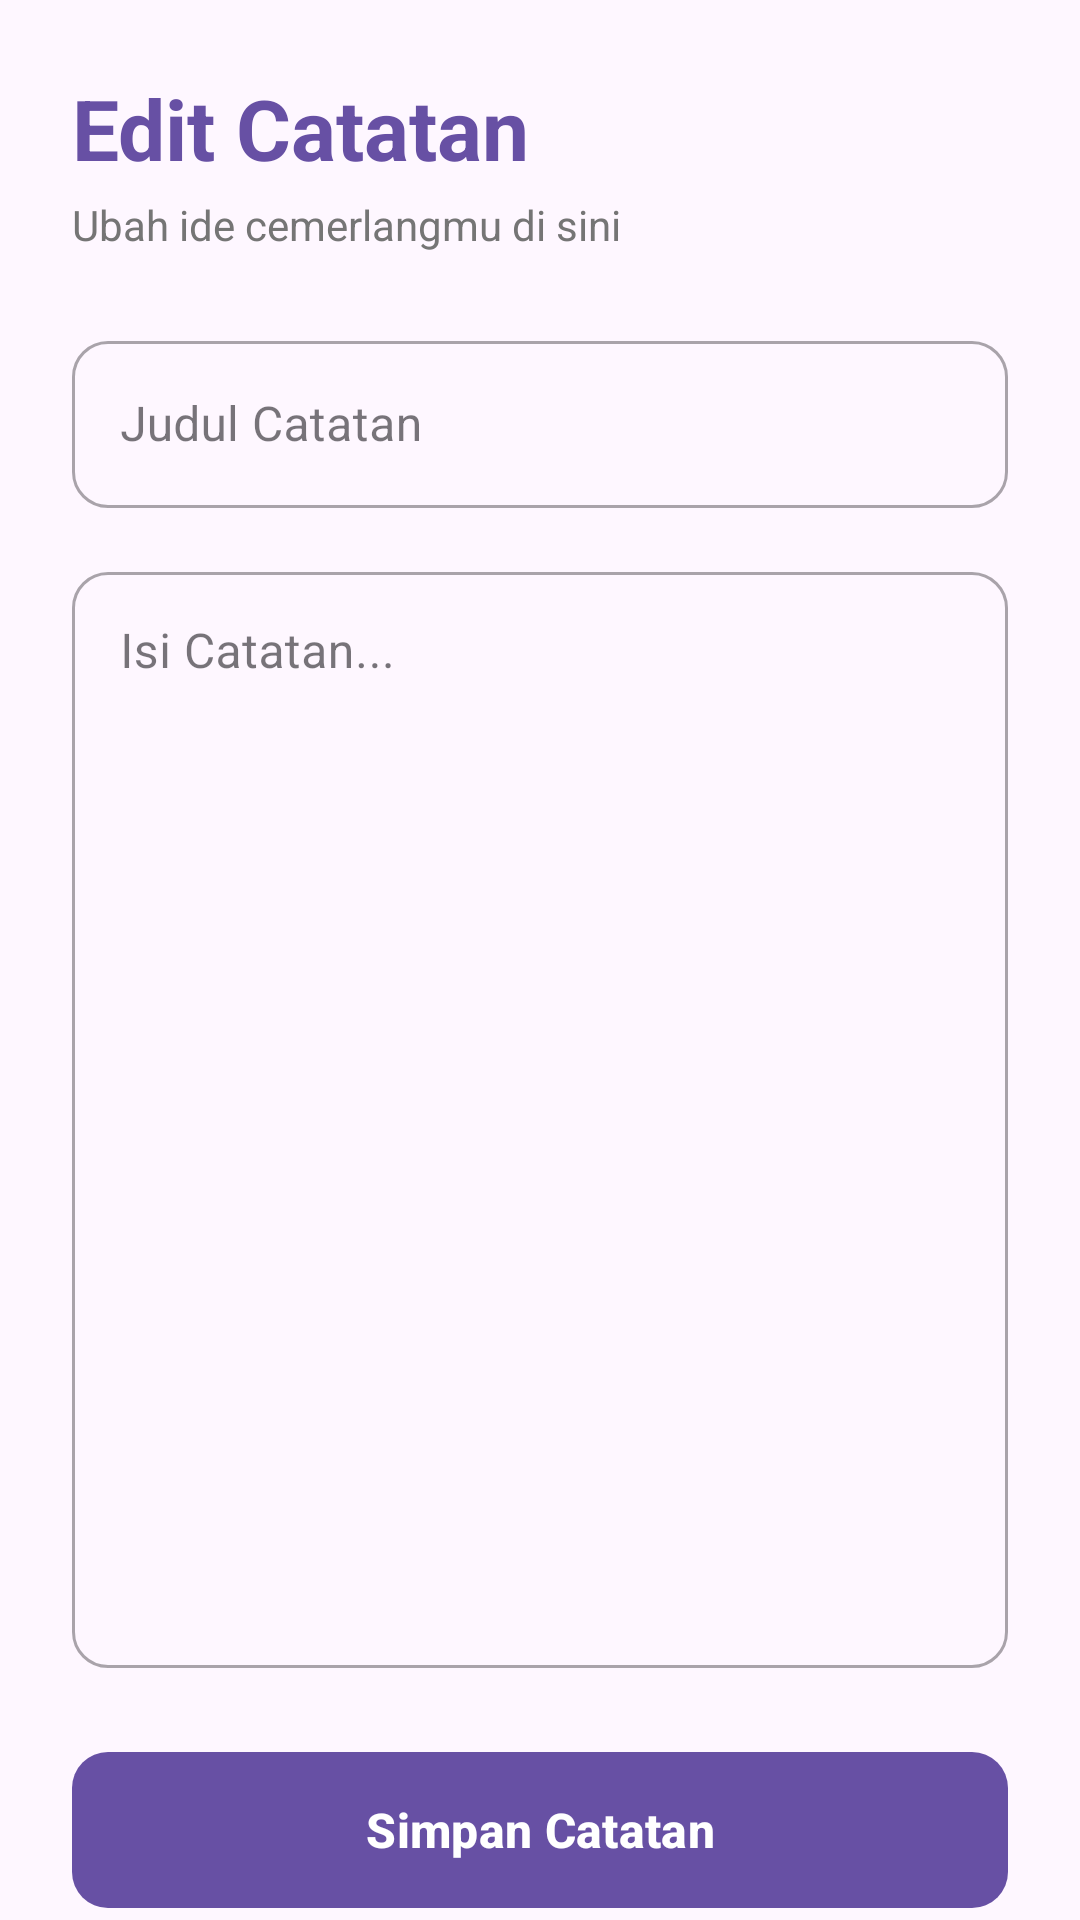

Here is an Android app screen rendered from its layout file. Give the layout XML and the strings, colors and styles it references.
<!-- AndroidManifest.xml: application theme Theme.LatihanApi -->
<!-- res/layout/activity_edit_catatan.xml -->
<?xml version="1.0" encoding="utf-8"?>
<androidx.constraintlayout.widget.ConstraintLayout xmlns:android="http://schemas.android.com/apk/res/android"
    xmlns:app="http://schemas.android.com/apk/res-auto"
    xmlns:tools="http://schemas.android.com/tools"
    android:id="@+id/main"
    android:layout_width="match_parent"
    android:layout_height="match_parent"
    tools:context=".EditCatatanActivity">

    <TextView
        android:id="@+id/tvJudulHalaman"
        android:layout_width="wrap_content"
        android:layout_height="wrap_content"
        android:text="Edit Catatan"
        android:textSize="28sp"
        android:textStyle="bold"
        android:layout_marginTop="24dp"
        android:layout_marginLeft="24dp"
        android:layout_marginRight="24dp"
        android:textColor="?attr/colorPrimary"
        app:layout_constraintStart_toStartOf="parent"
        app:layout_constraintTop_toTopOf="parent" />

    <TextView
        android:id="@+id/tvSubJudul"
        android:layout_width="wrap_content"
        android:layout_height="wrap_content"
        android:text="Ubah ide cemerlangmu di sini"
        android:textSize="14sp"
        android:layout_marginLeft="24dp"
        android:layout_marginRight="24dp"
        android:textColor="#757575"
        android:layout_marginTop="4dp"
        app:layout_constraintStart_toStartOf="parent"
        app:layout_constraintTop_toBottomOf="@+id/tvJudulHalaman"/>

    <com.google.android.material.textfield.TextInputLayout
        android:id="@+id/layoutInputJudul"
        style="@style/Widget.MaterialComponents.TextInputLayout.OutlinedBox"
        android:layout_width="match_parent"
        android:layout_height="wrap_content"
        android:layout_marginTop="24dp"
        android:hint="Judul Catatan"
        android:layout_marginLeft="24dp"
        android:layout_marginRight="24dp"
        app:boxCornerRadiusTopStart="12dp"
        app:boxCornerRadiusTopEnd="12dp"
        app:boxCornerRadiusBottomStart="12dp"
        app:boxCornerRadiusBottomEnd="12dp"
        app:endIconMode="clear_text"
        app:layout_constraintTop_toBottomOf="@+id/tvSubJudul">

        <com.google.android.material.textfield.TextInputEditText
            android:id="@+id/inputJudul"

            android:layout_width="match_parent"
            android:layout_height="wrap_content"
            android:inputType="textCapSentences|textAutoCorrect"
            android:maxLines="1" />
    </com.google.android.material.textfield.TextInputLayout>

    <com.google.android.material.textfield.TextInputLayout
        android:id="@+id/layoutInputIsi"
        style="@style/Widget.MaterialComponents.TextInputLayout.OutlinedBox"
        android:layout_width="match_parent"
        android:layout_height="0dp"
        android:layout_marginTop="16dp"
        android:layout_marginBottom="24dp"
        android:layout_marginLeft="24dp"
        android:layout_marginRight="24dp"
        android:hint="Isi Catatan..."
        app:boxCornerRadiusTopStart="12dp"
        app:boxCornerRadiusTopEnd="12dp"
        app:boxCornerRadiusBottomStart="12dp"
        app:boxCornerRadiusBottomEnd="12dp"
        android:gravity="top"
        app:layout_constraintBottom_toTopOf="@+id/tombolEdit"
        app:layout_constraintTop_toBottomOf="@+id/layoutInputJudul">

        <com.google.android.material.textfield.TextInputEditText
            android:id="@+id/inputIsi"
            android:layout_width="match_parent"
            android:layout_height="match_parent"
            android:gravity="top|start"
            android:inputType="textMultiLine|textCapSentences"
            android:scrollbars="vertical" />
    </com.google.android.material.textfield.TextInputLayout>

    <com.google.android.material.button.MaterialButton
        android:id="@+id/tombolEdit"
        android:layout_marginLeft="24dp"
        android:layout_marginRight="24dp"
        android:layout_width="match_parent"
        android:layout_height="60dp"
        android:text="Simpan Catatan"
        android:textSize="16sp"
        android:textStyle="bold"
        app:cornerRadius="12dp"
        app:layout_constraintBottom_toBottomOf="parent"
        app:layout_constraintEnd_toEndOf="parent"
        app:layout_constraintStart_toStartOf="parent" />

</androidx.constraintlayout.widget.ConstraintLayout>
<!-- resources referenced by this layout -->
<resources>
  <style name="Theme.LatihanApi" parent="Base.Theme.LatihanApi" />
  <style name="Base.Theme.LatihanApi" parent="Theme.Material3.DayNight.NoActionBar">
          
          
      </style>
</resources>
